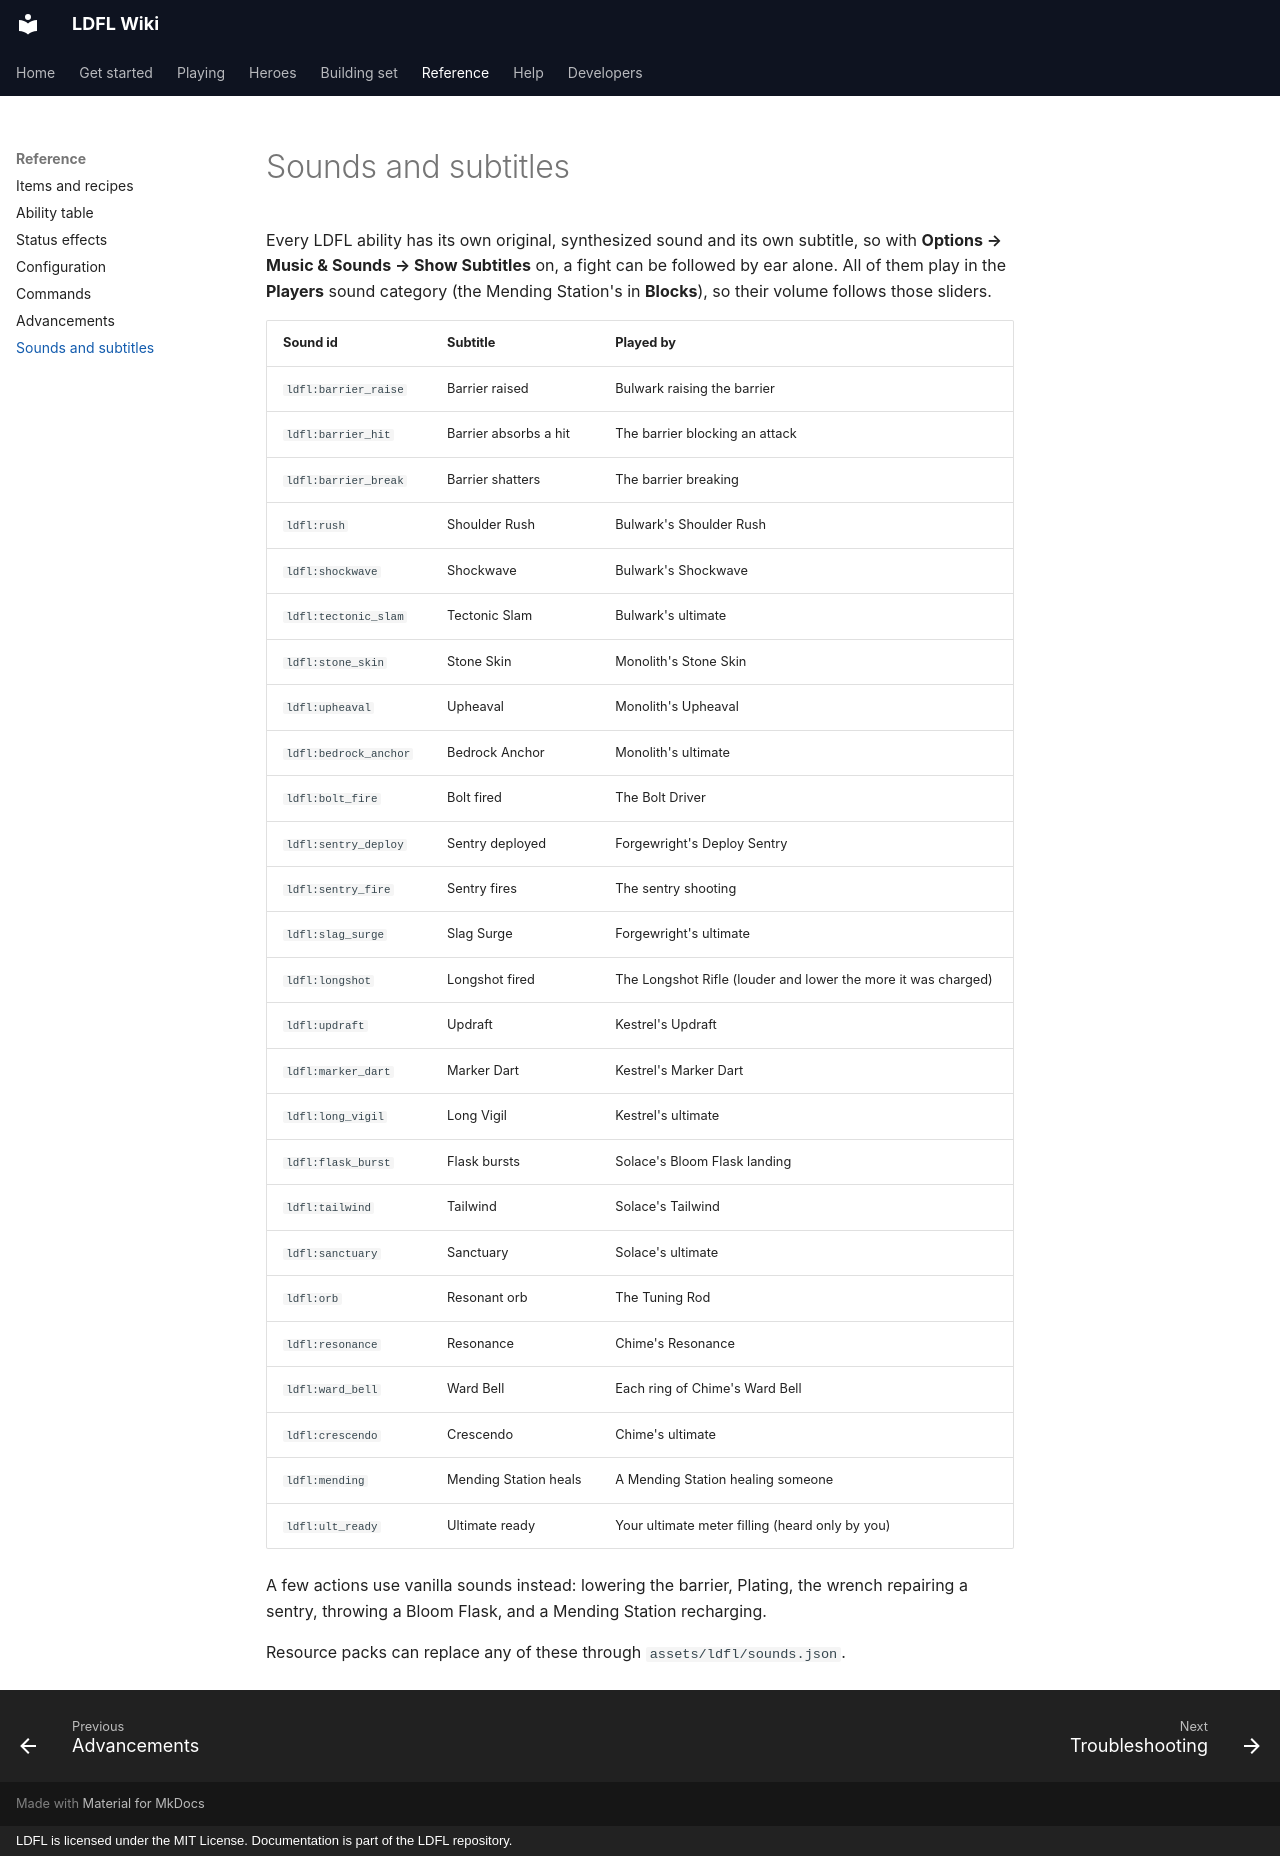

repository: Mica-Technologies/LDFL · page: reference/sounds/index.html · generator: mkdocs · copyright: LDFL is licensed under the MIT License. Documentation is part of the LDFL repository.

# Sounds and subtitles

Every LDFL ability has its own original, synthesized sound and its own subtitle, so with
**Options → Music & Sounds → Show Subtitles** on, a fight can be followed by ear alone. All of
them play in the **Players** sound category (the Mending Station's in **Blocks**), so their
volume follows those sliders.

| Sound id | Subtitle | Played by |
| --- | --- | --- |
| `ldfl:barrier_raise` | Barrier raised | Bulwark raising the barrier |
| `ldfl:barrier_hit` | Barrier absorbs a hit | The barrier blocking an attack |
| `ldfl:barrier_break` | Barrier shatters | The barrier breaking |
| `ldfl:rush` | Shoulder Rush | Bulwark's Shoulder Rush |
| `ldfl:shockwave` | Shockwave | Bulwark's Shockwave |
| `ldfl:tectonic_slam` | Tectonic Slam | Bulwark's ultimate |
| `ldfl:stone_skin` | Stone Skin | Monolith's Stone Skin |
| `ldfl:upheaval` | Upheaval | Monolith's Upheaval |
| `ldfl:bedrock_anchor` | Bedrock Anchor | Monolith's ultimate |
| `ldfl:bolt_fire` | Bolt fired | The Bolt Driver |
| `ldfl:sentry_deploy` | Sentry deployed | Forgewright's Deploy Sentry |
| `ldfl:sentry_fire` | Sentry fires | The sentry shooting |
| `ldfl:slag_surge` | Slag Surge | Forgewright's ultimate |
| `ldfl:longshot` | Longshot fired | The Longshot Rifle (louder and lower the more it was charged) |
| `ldfl:updraft` | Updraft | Kestrel's Updraft |
| `ldfl:marker_dart` | Marker Dart | Kestrel's Marker Dart |
| `ldfl:long_vigil` | Long Vigil | Kestrel's ultimate |
| `ldfl:flask_burst` | Flask bursts | Solace's Bloom Flask landing |
| `ldfl:tailwind` | Tailwind | Solace's Tailwind |
| `ldfl:sanctuary` | Sanctuary | Solace's ultimate |
| `ldfl:orb` | Resonant orb | The Tuning Rod |
| `ldfl:resonance` | Resonance | Chime's Resonance |
| `ldfl:ward_bell` | Ward Bell | Each ring of Chime's Ward Bell |
| `ldfl:crescendo` | Crescendo | Chime's ultimate |
| `ldfl:mending` | Mending Station heals | A Mending Station healing someone |
| `ldfl:ult_ready` | Ultimate ready | Your ultimate meter filling (heard only by you) |

A few actions use vanilla sounds instead: lowering the barrier, Plating, the wrench repairing a
sentry, throwing a Bloom Flask, and a Mending Station recharging.

Resource packs can replace any of these through `assets/ldfl/sounds.json`.
